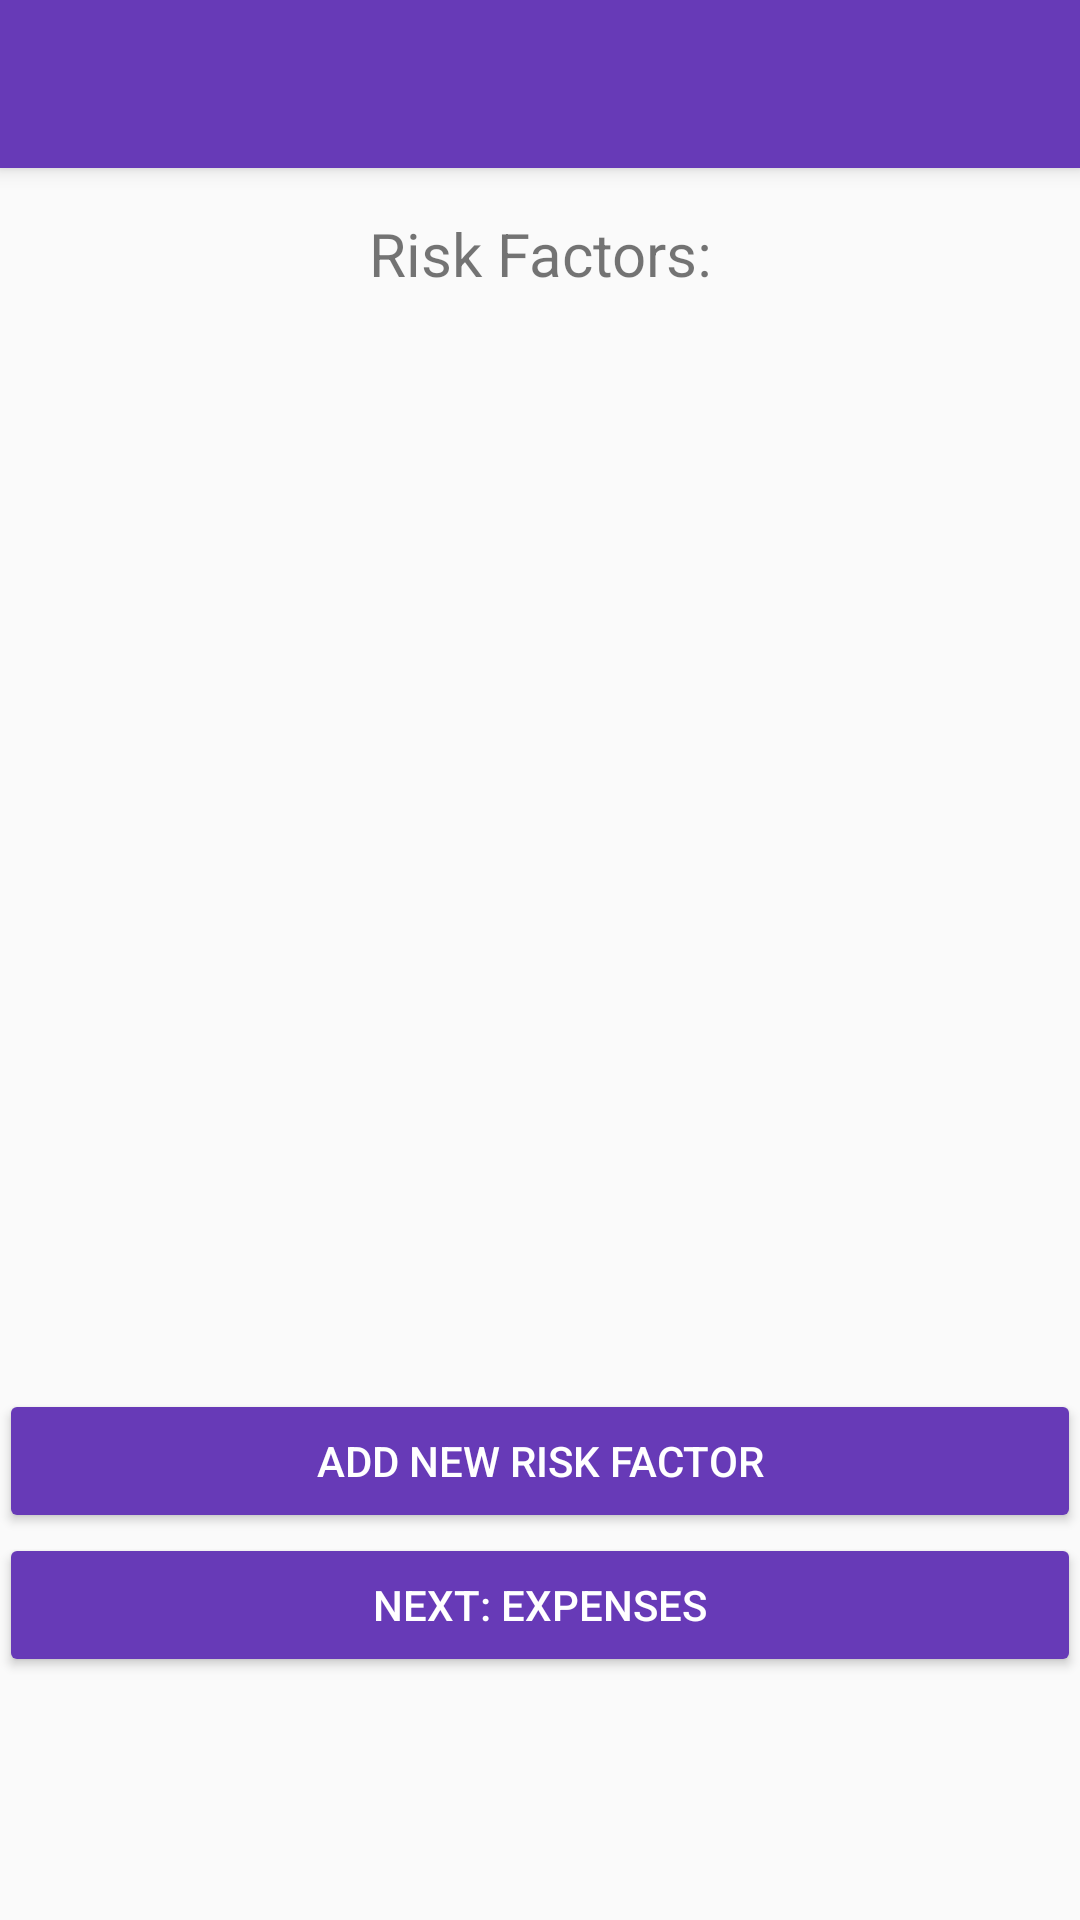

Write the Android layout XML for this screen, with the resource values it uses.
<!-- AndroidManifest.xml: activity theme AppTheme.NoActionBar -->
<!-- res/layout/activity_risk.xml -->
<?xml version="1.0" encoding="utf-8"?>
<android.support.design.widget.CoordinatorLayout xmlns:android="http://schemas.android.com/apk/res/android"
    xmlns:app="http://schemas.android.com/apk/res-auto"
    xmlns:tools="http://schemas.android.com/tools"
    android:layout_width="match_parent"
    android:layout_height="match_parent"
    android:fitsSystemWindows="true"
    tools:context="com.bizreport.consumer.RiskActivity">

    <android.support.design.widget.AppBarLayout
        android:layout_width="match_parent"
        android:layout_height="wrap_content"
        android:theme="@style/AppTheme.AppBarOverlay">

        <android.support.v7.widget.Toolbar
            android:id="@+id/toolbar"
            android:layout_width="match_parent"
            android:layout_height="?attr/actionBarSize"
            android:background="?attr/colorPrimary"
            app:popupTheme="@style/AppTheme.PopupOverlay" />

    </android.support.design.widget.AppBarLayout>

    <include layout="@layout/content_risk" />

</android.support.design.widget.CoordinatorLayout>
<!-- res/layout/content_risk.xml (included above) -->
<?xml version="1.0" encoding="utf-8"?>
<LinearLayout xmlns:android="http://schemas.android.com/apk/res/android"
    xmlns:app="http://schemas.android.com/apk/res-auto"
    xmlns:tools="http://schemas.android.com/tools"
    android:id="@+id/content_risk"
    android:layout_width="match_parent"
    android:layout_height="wrap_content"
    android:paddingBottom="@dimen/activity_vertical_margin"
    android:paddingLeft="@dimen/activity_horizontal_margin"
    android:paddingRight="@dimen/activity_horizontal_margin"
    android:paddingTop="@dimen/activity_vertical_margin"
    android:orientation="vertical"
    app:layout_behavior="@string/appbar_scrolling_view_behavior"
    tools:context="com.bizreport.consumer.RiskActivity"
    tools:showIn="@layout/activity_risk">
    <TextView
        android:layout_width="wrap_content"
        android:layout_height="wrap_content"
        android:textAlignment="center"
        android:layout_gravity="center_horizontal"
        android:text="Risk Factors:"
        android:textSize="20dp"
        android:id="@+id/list_item"
        android:layout_marginTop="15dp"
        android:layout_marginBottom="15dp"/>
    <android.support.v7.widget.RecyclerView
        android:id="@+id/list"
        android:scrollbars="vertical"
        android:layout_width="match_parent"
        android:layout_height="350dp"
        />
    <Button
        android:layout_width="match_parent"
        android:layout_height="wrap_content"
        android:text="Add new risk factor"
        android:onClick="addRisk"
        android:theme="@style/MaterialButton"
        />
    <Button
        android:layout_width="match_parent"
        android:layout_height="wrap_content"
        android:text="Next: Expenses"
        android:onClick="next"
        android:theme="@style/MaterialButton"
        />
</LinearLayout>
<!-- resources referenced by this layout -->
<resources>
  <style name="AppTheme.AppBarOverlay" parent="ThemeOverlay.AppCompat.Dark.ActionBar" />
  <style name="AppTheme.PopupOverlay" parent="ThemeOverlay.AppCompat.Light" />
  <style name="MaterialButton" parent="Widget.AppCompat.Button.Colored">
          <item name="colorControlHighlight">@color/colorPrimary</item>
          <item name="colorButtonNormal">@color/colorPrimary</item>
          <item name="android:textColor">@color/white</item>
      </style>
  <style name="AppTheme.NoActionBar">
          <item name="windowActionBar">false</item>
          <item name="windowNoTitle">true</item>
      </style>
  <color name="colorPrimary">#673ab7</color>
  <color name="white">#FFFFFF</color>
</resources>
